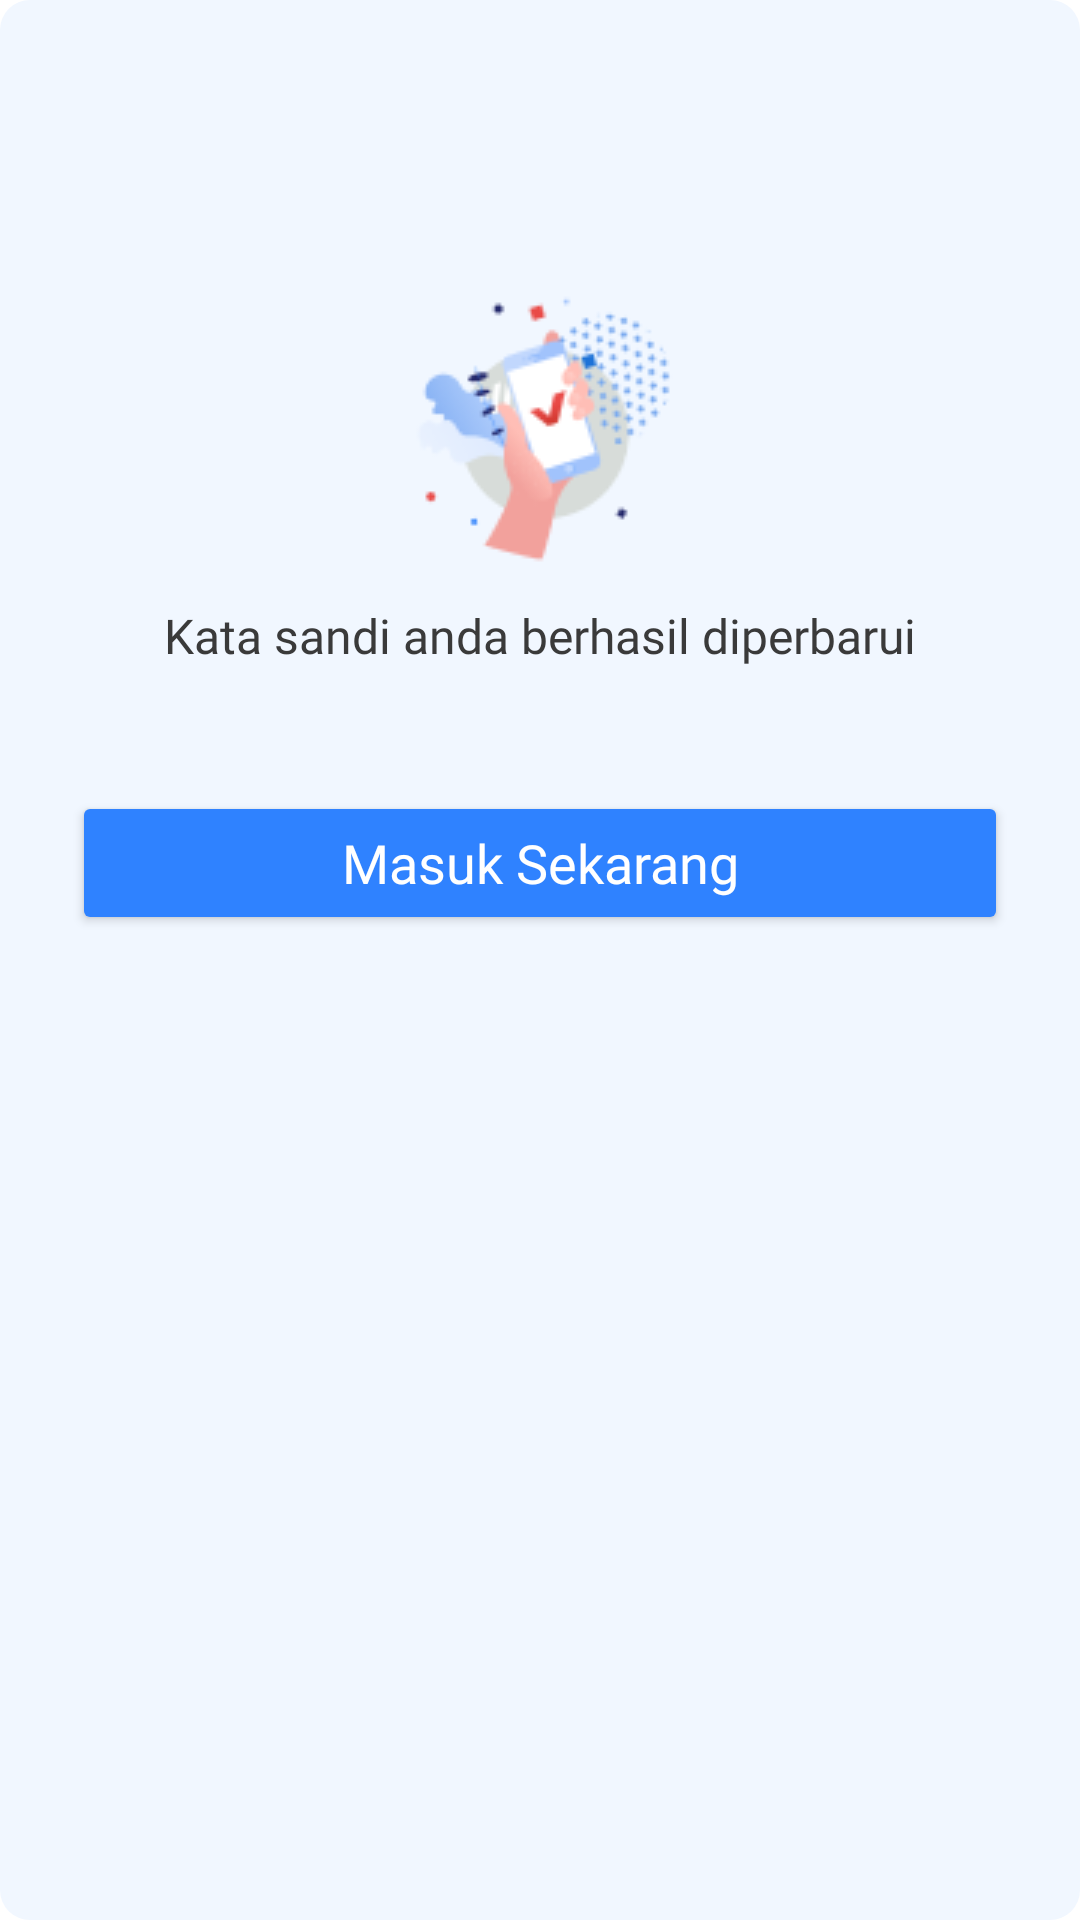

Reconstruct the res/layout file that produces this screen, plus the resources it refers to.
<!-- AndroidManifest.xml: application theme Theme.CrossCurrencyTransfer -->
<!-- res/layout/dialog_katasandi_berhasil.xml -->
<?xml version="1.0" encoding="utf-8"?>
<androidx.constraintlayout.widget.ConstraintLayout xmlns:android="http://schemas.android.com/apk/res/android"
    android:layout_width="match_parent"
    android:layout_height="match_parent"
    xmlns:app="http://schemas.android.com/apk/res-auto"
    android:background="@drawable/transparent_bg_button">

    <ImageView
        android:id="@+id/ivIconKatasandi"
        android:layout_width="100dp"
        android:layout_height="100dp"
        android:src="@drawable/ic_katasandi_berhasil"
        app:layout_constraintBottom_toBottomOf="parent"
        app:layout_constraintEnd_toEndOf="parent"
        app:layout_constraintStart_toStartOf="parent"
        app:layout_constraintTop_toTopOf="parent"
        app:layout_constraintVertical_bias="0.172" />

    <TextView
        android:id="@+id/tvKataSandiAnda"
        android:layout_width="match_parent"
        android:layout_height="wrap_content"
        android:text="Kata sandi anda berhasil diperbarui"
        android:fontFamily="@font/dm_sans"
        android:textSize="16dp"
        android:gravity="center"
        android:textColor="#3A3A3A"
        android:layout_marginVertical="8dp"
        app:layout_constraintStart_toStartOf="parent"
        app:layout_constraintTop_toBottomOf="@+id/ivIconKatasandi"/>
    
    <Button
        android:id="@+id/btnMasukSekarang"
        android:layout_width="match_parent"
        android:layout_height="wrap_content"
        style="@style/firstbutton"
        android:fontFamily="@font/dm_sans_medium"
        android:layout_marginVertical="41dp"
        android:layout_marginHorizontal="24dp"
        android:text="Masuk Sekarang"
        app:layout_constraintTop_toBottomOf="@+id/tvKataSandiAnda"
        app:layout_constraintStart_toStartOf="parent"/>
</androidx.constraintlayout.widget.ConstraintLayout>
<!-- resources referenced by this layout -->
<resources>
  <!-- drawable ic_katasandi_berhasil: png bitmap (drawable, 8633 bytes) -->
  <!-- drawable transparent_bg_button (drawable) -->
  <?xml version="1.0" encoding="utf-8"?>
  <selector xmlns:android="http://schemas.android.com/apk/res/android">
      <item>
          <shape android:shape="rectangle">
              
              <solid android:color="@color/warna_background_button" />
              
              <corners android:radius="10dp" />
          </shape>
      </item>
  </selector>
  <style name="firstbutton">
          <item name="backgroundTint">@color/warna_button</item>
          <item name="android:textSize">18sp</item>
          <item name="cornerRadius">10dp</item>
          <item name="android:state_pressed">false</item>
          <item name="android:textColor">@color/white</item>
          <item name="textAllCaps">false</item>
      </style>
  <style name="Theme.CrossCurrencyTransfer" parent="Theme.MaterialComponents.DayNight.NoActionBar">
          
          <item name="background">@color/warna_background</item>
          <item name="colorPrimary">@color/warna_primary_font</item>
          <item name="colorPrimaryVariant">@color/warna_second_button</item>
          <item name="colorOnPrimary">@color/warna_primary_font</item>
          
          <item name="colorSecondary">@color/warna_button</item>
          <item name="colorSecondaryVariant">@color/teal_700</item>
          <item name="colorOnSecondary">@color/black</item>
          
          <item name="android:statusBarColor" tools:targetApi="l" tools:ignore="ObsoleteSdkInt">?attr/colorPrimaryVariant</item>
          
      </style>
  <color name="warna_background_button">#F1F7FF</color>
  <color name="warna_button">#2F82FF</color>
  <color name="white">#FFFFFF</color>
  <color name="warna_background">#ffffff</color>
  <color name="warna_primary_font">#2075F3</color>
  <color name="warna_second_button">#ADB1BC</color>
  <color name="teal_700">#FF018786</color>
  <color name="black">#FF000000</color>
</resources>
